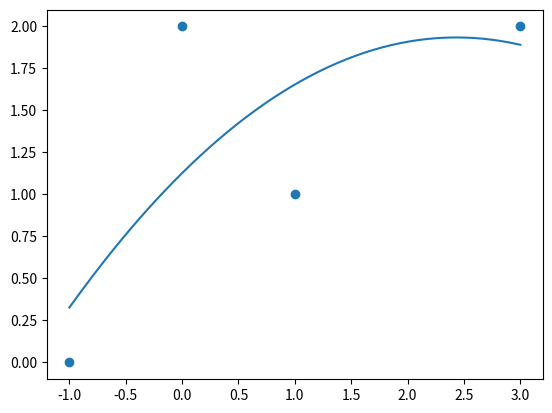

Write the Python code that produced this figure.
# best poly
import numpy as np
import matplotlib.pyplot as plt


def best_poly(x,y,k):
    n = len(x)
    if n <=k:
        raise ValueError("O número de pontos deve ser maior que o grau k polinômio")
    
    somas = {}
    somas[0] = n
    for n in range(1, 2*k+1):
        somas[n] = sum(xi ** n for xi in x)

    A = []
    B = []
    for i in range(k+1):
        row = []
        for j in range(k+1):
            row.append(somas[i+j])
        A.append(row)
        if i == 0:
            B.append(sum(y))
        else:
            B.append(sum(xi ** i *yi for xi, yi in zip(x,y)))
    
    return np.linalg.solve(A, B)

x = [-1, 0 , 1, 3]
y = [0, 2, 1, 2]
k = 2

coeffs = best_poly(x,y, k)
print(f'{coeffs=}')

def p(x, coeffs):
    return coeffs[0]+sum(ci * x ** i for i, ci in enumerate(coeffs[1:], 1))

t = np.linspace(min(x), max(x), 200)
pt= [p(ti, coeffs) for ti in t]
plt.plot(t,pt)
plt.scatter(x,y)
plt.savefig('best_poly.png')
